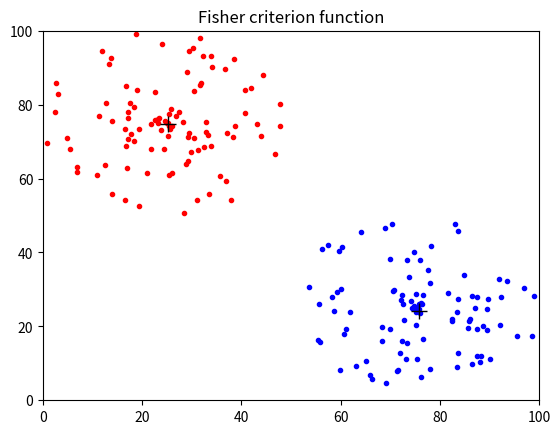

This chart was generated by the following Python code: (Note: this script raises an exception after producing the figure.)
import matplotlib.pyplot as plt
import numpy as np
import random
import math

fig = plt.figure()  # 初始化figure对象
ax = fig.add_subplot(111)  # 添加子图
ax.set(xlim=[0, 100], ylim=[0, 100], title='Fisher criterion function')
x1 = np.zeros((2, 100))
x2 = np.zeros((2, 100))  # 新建2*100的矩阵用来保存数据
for i in range(100):  # 随机生成第1类点
    rd = random.uniform(0, 25)  # 随机向量长度
    rd2 = random.uniform(-math.pi, math.pi)  # 随机向量方向
    xlab = 25 + math.sin(rd2) * rd
    ylab = 75 + math.cos(rd2) * rd  # 随机点的坐标
    x1[0][i] = xlab
    x1[1][i] = ylab  # 保存到x1中
    ax.plot(xlab, ylab, color='red', marker='.')  # 图形化显示
for i in range(100):  # 随机生成第2类点
    rd = random.uniform(0, 25)
    rd2 = random.uniform(-math.pi, math.pi)
    xlab = 75 + math.sin(rd2) * rd
    ylab = 25 + math.cos(rd2) * rd
    x2[0][i] = xlab
    x2[1][i] = ylab
    ax.plot(xlab, ylab, color='blue', marker='.')

M1 = np.zeros(2)
M2 = np.zeros(2)
for i in range(100):
    for j in range(2):
        M1[j] = M1[j] + 0.01 * x1[j][i]  # 求第一类点的重心

for i in range(100):
    for j in range(2):
        M2[j] = M2[j] + 0.01 * x2[j][i]  # 求第二类点的重心

ax.plot(M1[0], M1[1], color='black', marker='+', markersize=12)  # 将重心输出
ax.plot(M2[0], M2[1], color='black', marker='+', markersize=12)

Sw = np.zeros((2, 2))  # 求总类内离散度矩阵Sw
for i in range(100):
    Sw = Sw + 0.01 * np.mat(x1[:, i] - M1).T * np.mat(x1[:, i] - M1)
    +0.01 * np.mat(x2[:, i] - M2).T * np.mat(x2[:, i] - M1)

w = np.dot(np.linalg.pinv(Sw), (M1 - M2))  # 求出方向向量
w = np.mat(w.T)
print(w)
midPoint = (M1 + M2) / 2  # 阈值
x = range(0, 100)
y = []
for i in range(100):
    y.append(-float(w[0][0]) / float(w[1][0]) * (i - float(midPoint[0])) + float(midPoint[1]))
# print(y)
ax.plot(x, y, color='green', marker='*')

plt.show()